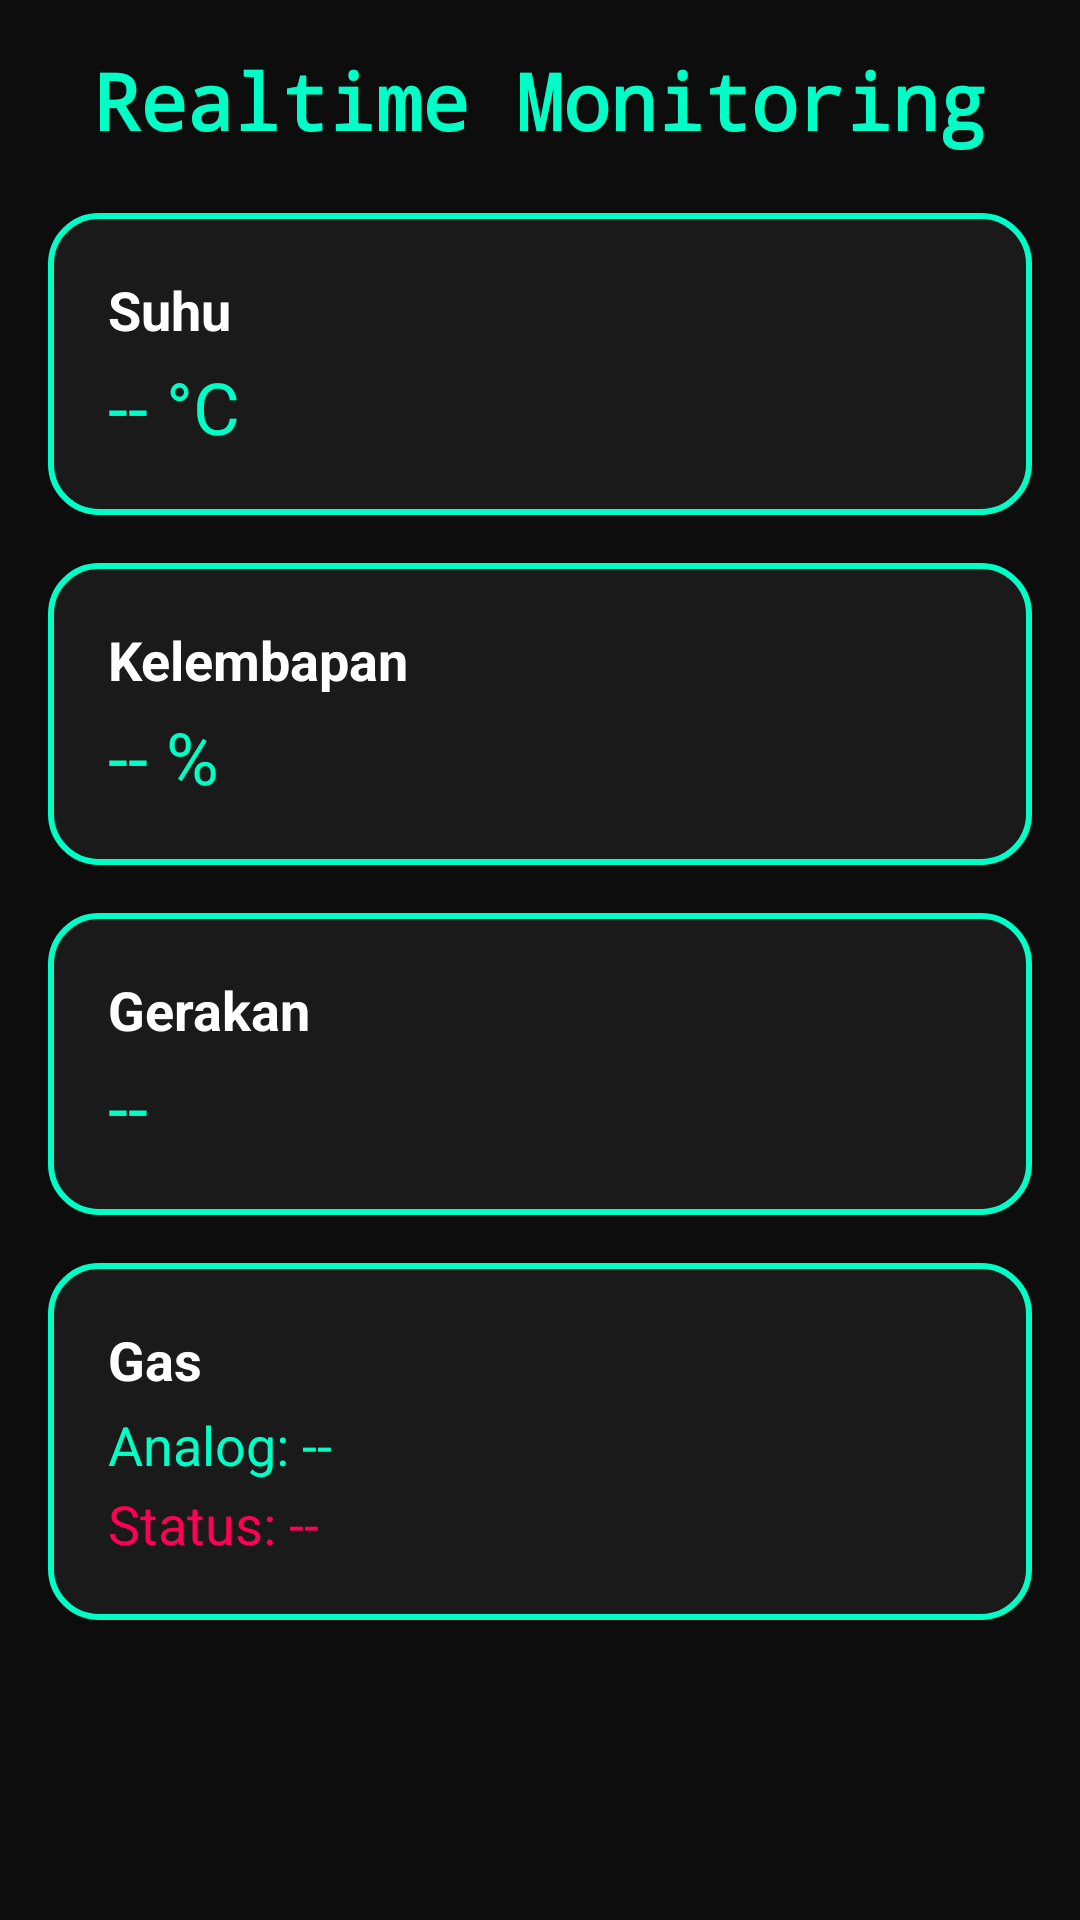

Reconstruct the res/layout file that produces this screen, plus the resources it refers to.
<!-- AndroidManifest.xml: application theme Theme.SensorMonitoring -->
<!-- res/layout/activity_main.xml -->
<?xml version="1.0" encoding="utf-8"?>
<ScrollView xmlns:android="http://schemas.android.com/apk/res/android"
    xmlns:tools="http://schemas.android.com/tools"
    android:background="#0D0D0D"
    android:layout_width="match_parent"
    android:layout_height="match_parent"
    android:padding="16dp"
    tools:context="com.example.sensormonitoring.MainActivity">

    <LinearLayout
        android:layout_width="match_parent"
        android:layout_height="wrap_content"
        android:orientation="vertical"
        android:gravity="center_horizontal">

        <TextView
            android:id="@+id/titleText"
            android:layout_width="wrap_content"
            android:layout_height="wrap_content"
            android:text="Realtime Monitoring"
            android:textColor="#00FFC6"
            android:textSize="26sp"
            android:textStyle="bold"
            android:fontFamily="monospace"
            android:layout_marginBottom="20dp" />

        
        <LinearLayout
            android:id="@+id/cardTemp"
            android:layout_width="match_parent"
            android:layout_height="wrap_content"
            android:orientation="vertical"
            android:padding="20dp"
            android:layout_marginBottom="16dp"
            android:background="@drawable/card_background">

            <TextView
                android:layout_width="match_parent"
                android:layout_height="wrap_content"
                android:text="Suhu"
                android:textColor="#FFFFFF"
                android:textSize="18sp"
                android:textStyle="bold" />

            <TextView
                android:id="@+id/tvSuhu"
                android:layout_width="wrap_content"
                android:layout_height="wrap_content"
                android:text="-- °C"
                android:textColor="#00FFC6"
                android:textSize="24sp"
                android:layout_marginTop="4dp" />
        </LinearLayout>

        
        <LinearLayout
            android:id="@+id/cardHumid"
            android:layout_width="match_parent"
            android:layout_height="wrap_content"
            android:orientation="vertical"
            android:padding="20dp"
            android:layout_marginBottom="16dp"
            android:background="@drawable/card_background">

            <TextView
                android:layout_width="match_parent"
                android:layout_height="wrap_content"
                android:text="Kelembapan"
                android:textColor="#FFFFFF"
                android:textSize="18sp"
                android:textStyle="bold" />

            <TextView
                android:id="@+id/tvKelembapan"
                android:layout_width="wrap_content"
                android:layout_height="wrap_content"
                android:text="-- %"
                android:textColor="#00FFC6"
                android:textSize="24sp"
                android:layout_marginTop="4dp" />
        </LinearLayout>

        
        <LinearLayout
            android:id="@+id/cardMotion"
            android:layout_width="match_parent"
            android:layout_height="wrap_content"
            android:orientation="vertical"
            android:padding="20dp"
            android:layout_marginBottom="16dp"
            android:background="@drawable/card_background">

            <TextView
                android:layout_width="match_parent"
                android:layout_height="wrap_content"
                android:text="Gerakan"
                android:textColor="#FFFFFF"
                android:textSize="18sp"
                android:textStyle="bold" />

            <TextView
                android:id="@+id/tvMotion"
                android:layout_width="wrap_content"
                android:layout_height="wrap_content"
                android:text="--"
                android:textColor="#00FFC6"
                android:textSize="24sp"
                android:layout_marginTop="4dp" />
        </LinearLayout>

        
        <LinearLayout
            android:id="@+id/cardGas"
            android:layout_width="match_parent"
            android:layout_height="wrap_content"
            android:orientation="vertical"
            android:padding="20dp"
            android:layout_marginBottom="16dp"
            android:background="@drawable/card_background">

            <TextView
                android:layout_width="match_parent"
                android:layout_height="wrap_content"
                android:text="Gas"
                android:textColor="#FFFFFF"
                android:textSize="18sp"
                android:textStyle="bold" />

            <TextView
                android:id="@+id/tvGasAnalog"
                android:layout_width="wrap_content"
                android:layout_height="wrap_content"
                android:text="Analog: --"
                android:textColor="#00FFC6"
                android:textSize="18sp"
                android:layout_marginTop="4dp" />

            <TextView
                android:id="@+id/tvGasStatus"
                android:layout_width="wrap_content"
                android:layout_height="wrap_content"
                android:text="Status: --"
                android:textColor="#FF0055"
                android:textSize="18sp"
                android:layout_marginTop="2dp" />
        </LinearLayout>

    </LinearLayout>
</ScrollView>
<!-- resources referenced by this layout -->
<resources>
  <!-- drawable card_background (drawable) -->
  <shape xmlns:android="http://schemas.android.com/apk/res/android"
      android:shape="rectangle">
      <solid android:color="#1A1A1A"/>
      <corners android:radius="16dp" />
      <stroke
          android:width="2dp"
          android:color="#00FFC6" />
  </shape>
  <style name="Theme.SensorMonitoring" parent="Base.Theme.SensorMonitoring" />
  <style name="Base.Theme.SensorMonitoring" parent="Theme.Material3.DayNight.NoActionBar">
          
          
      </style>
</resources>
